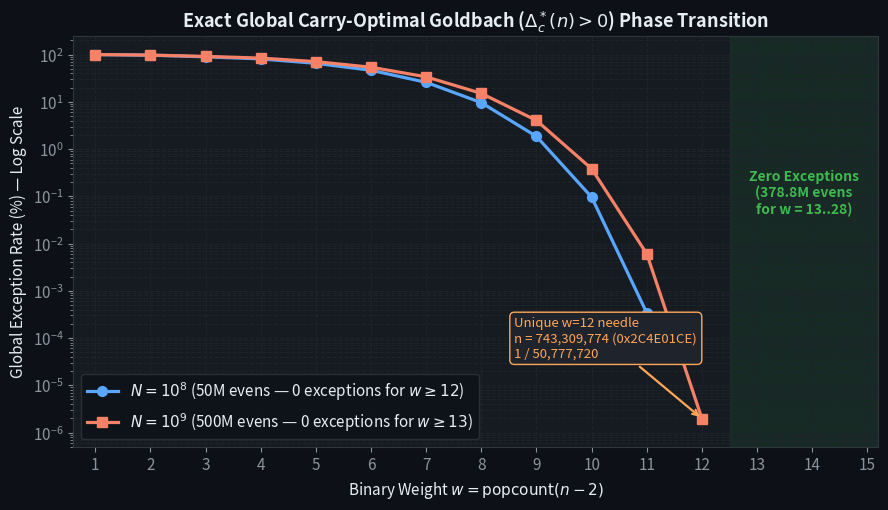
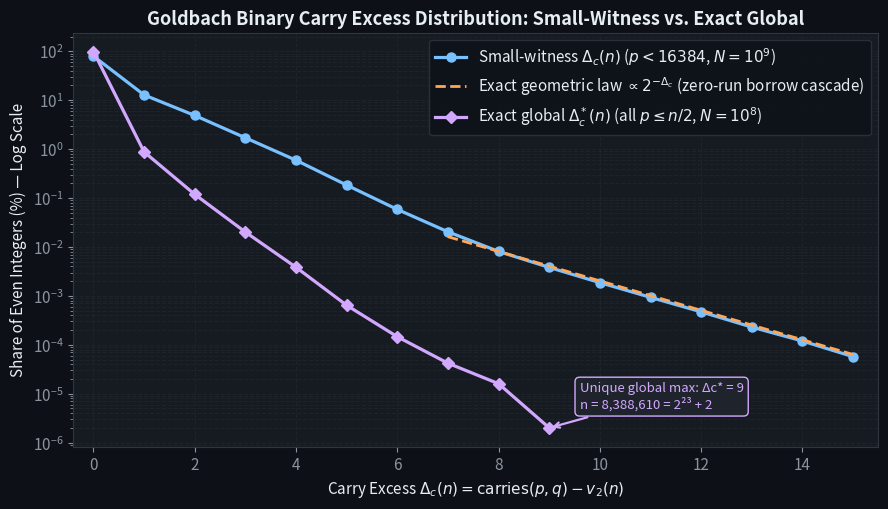
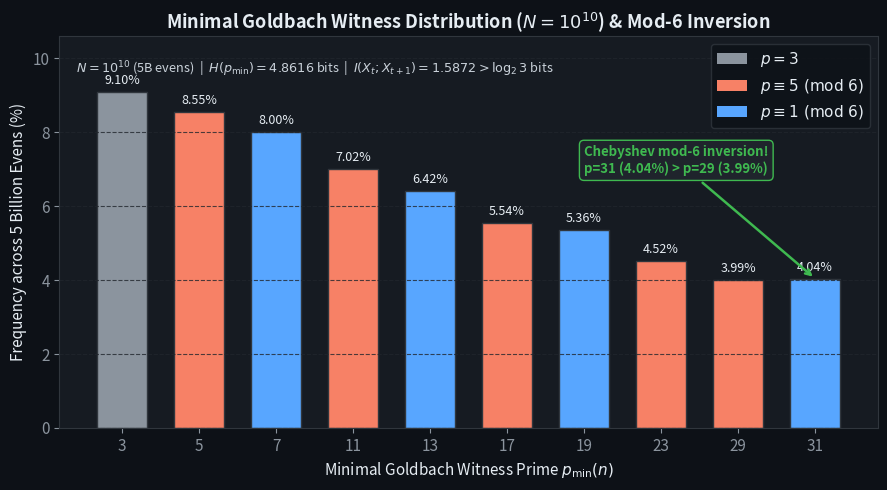
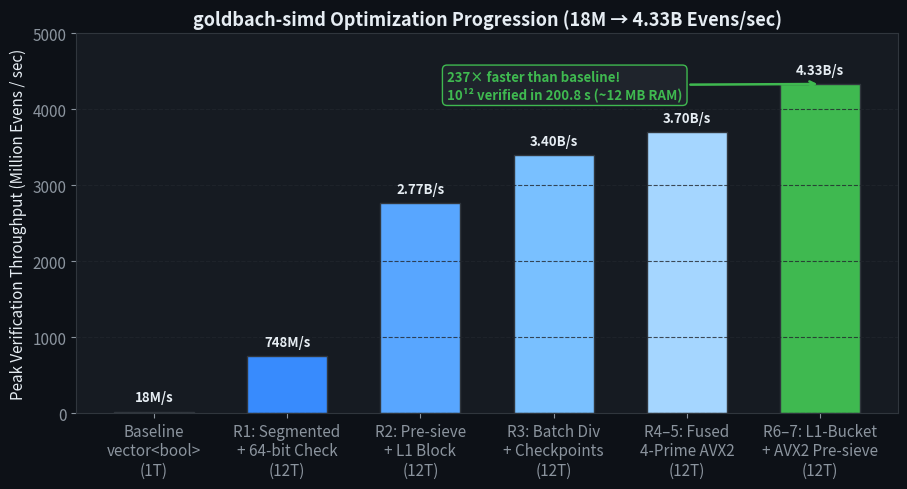

The matplotlib source for these figures, in order:
"""Generate publication-grade figures for goldbach-simd RESEARCH.md and README.md."""
import os
import math
import matplotlib
matplotlib.use("Agg")
import matplotlib.pyplot as plt
import numpy as np

os.makedirs("figures", exist_ok=True)

plt.rcParams.update({
    "figure.facecolor": "#0d1117",
    "axes.facecolor": "#161b22",
    "axes.edgecolor": "#30363d",
    "axes.labelcolor": "#e6edf3",
    "text.color": "#e6edf3",
    "xtick.color": "#8b949e",
    "ytick.color": "#8b949e",
    "grid.color": "#21262d",
    "grid.linestyle": "--",
    "grid.alpha": 0.8,
    "font.size": 11,
    "axes.titleweight": "bold",
    "axes.titlesize": 13,
})

# ---------------------------------------------------------------------------
# Figure 1: Exact Global Carry-Optimal Goldbach Phase Transition (1e8 vs 1e9)
# ---------------------------------------------------------------------------
w_1e8 = np.arange(1, 12)
fail_1e8 = np.array([
    100.0, 96.91358, 89.59627, 80.91863, 65.24406,
    46.52921, 25.86645, 9.59283, 1.85050, 0.09584, 0.00034
])

w_1e9 = np.arange(1, 13)
fail_1e9 = np.array([
    100.0, 97.53695, 91.46141, 84.20632, 70.90963,
    53.94064, 33.74183, 15.07480, 4.02328, 0.38307, 0.00605, 100.0 / 50777720.0
])

fig, ax = plt.subplots(figsize=(9, 5.2), dpi=160)
ax.semilogy(w_1e8, fail_1e8, "o-", color="#58a6ff", lw=2.3, ms=7,
            label=r"$N = 10^8$ (50M evens — 0 exceptions for $w \geq 12$)")
ax.semilogy(w_1e9, fail_1e9, "s-", color="#f78166", lw=2.3, ms=7,
            label=r"$N = 10^9$ (500M evens — 0 exceptions for $w \geq 13$)")

ax.annotate(
    "Unique w=12 needle\nn = 743,309,774 (0x2C4E01CE)\n1 / 50,777,720",
    xy=(12, 100.0 / 50777720.0), xytext=(8.6, 4e-5),
    arrowprops=dict(arrowstyle="->", color="#ffa657", lw=1.6),
    fontsize=9.5, color="#ffa657",
    bbox=dict(boxstyle="round,pad=0.35", fc="#1f242c", ec="#ffa657", lw=1)
)
ax.axvspan(12.5, 15.2, color="#238636", alpha=0.14)
ax.text(13.85, 0.12, "Zero Exceptions\n(378.8M evens\nfor w = 13..28)",
        ha="center", va="center", color="#3fb950", fontsize=10, fontweight="bold")

ax.set_xlim(0.6, 15.2)
ax.set_ylim(5e-7, 250)
ax.set_xticks(range(1, 16))
ax.set_xlabel(r"Binary Weight $w = \mathrm{popcount}(n - 2)$")
ax.set_ylabel("Global Exception Rate (%) — Log Scale")
ax.set_title(r"Exact Global Carry-Optimal Goldbach ($\Delta_c^*(n) > 0$) Phase Transition")
ax.grid(True, which="both")
ax.legend(loc="lower left", facecolor="#0d1117", edgecolor="#30363d")
plt.tight_layout()
plt.savefig("figures/carry_phase_transition.png")
plt.close()

# ---------------------------------------------------------------------------
# Figure 2: Carry Excess Tail Decay (Small-Witness 2^-k vs Exact Global)
# ---------------------------------------------------------------------------
dc_small = np.arange(0, 16)
cnt_small = np.array([
    398669118, 64054308, 24402075, 8517747, 2964012, 919796,
    292541, 102108, 40524, 19077, 9328, 4666, 2359, 1150, 597, 286
], dtype=float)
pct_small = 100.0 * cnt_small / 499999998.0

dc_glob = np.arange(0, 10)
cnt_glob = np.array([
    49489773, 438377, 59418, 10088, 1918, 321, 73, 21, 8, 1
], dtype=float)
pct_glob = 100.0 * cnt_glob / 49999998.0

# Reference 2^(-Delta_c) line anchored at Delta_c = 8
ref_x = np.arange(7, 16)
ref_y = pct_small[8] * (2.0 ** (8 - ref_x))

fig, ax = plt.subplots(figsize=(9, 5.2), dpi=160)
ax.semilogy(dc_small, pct_small, "o-", color="#79c0ff", lw=2.3, ms=6.5,
            label=r"Small-witness $\Delta_c(n)$ ($p < 16384$, $N = 10^9$)")
ax.semilogy(ref_x, ref_y, "--", color="#ffa657", lw=2.0,
            label=r"Exact geometric law $\propto 2^{-\Delta_c}$ (zero-run borrow cascade)")
ax.semilogy(dc_glob, pct_glob, "D-", color="#d2a8ff", lw=2.3, ms=6.5,
            label=r"Exact global $\Delta_c^*(n)$ (all $p \leq n/2$, $N = 10^8$)")

ax.annotate(
    "Unique global max: Δc* = 9\nn = 8,388,610 = 2²³ + 2",
    xy=(9, pct_glob[9]), xytext=(9.6, 5e-6),
    arrowprops=dict(arrowstyle="->", color="#d2a8ff", lw=1.6),
    fontsize=9.5, color="#d2a8ff",
    bbox=dict(boxstyle="round,pad=0.35", fc="#1f242c", ec="#d2a8ff", lw=1)
)

ax.set_xlim(-0.4, 15.5)
ax.set_xlabel(r"Carry Excess $\Delta_c(n) = \mathrm{carries}(p, q) - v_2(n)$")
ax.set_ylabel("Share of Even Integers (%) — Log Scale")
ax.set_title("Goldbach Binary Carry Excess Distribution: Small-Witness vs. Exact Global")
ax.grid(True, which="both")
ax.legend(loc="upper right", facecolor="#0d1117", edgecolor="#30363d")
plt.tight_layout()
plt.savefig("figures/carry_tail_decay.png")
plt.close()

# ---------------------------------------------------------------------------
# Figure 3: Minimal Goldbach Witness Frequencies & Chebyshev Mod-6 Inversion
# ---------------------------------------------------------------------------
primes = [3, 5, 7, 11, 13, 17, 19, 23, 29, 31]
freq = [9.1004, 8.5522, 8.0041, 7.0165, 6.4178, 5.5387, 5.3590, 4.5206, 3.9865, 4.0373]
colors = [
    "#8b949e" if p == 3 else ("#f78166" if p % 6 == 5 else "#58a6ff")
    for p in primes
]

fig, ax = plt.subplots(figsize=(9, 5.0), dpi=160)
bars = ax.bar([str(p) for p in primes], freq, color=colors, edgecolor="#30363d", width=0.66)
for bar, f in zip(bars, freq):
    ax.text(bar.get_x() + bar.get_width() / 2, f + 0.14, f"{f:.2f}%",
            ha="center", va="bottom", fontsize=9, color="#e6edf3")

ax.annotate(
    "Chebyshev mod-6 inversion!\np=31 (4.04%) > p=29 (3.99%)",
    xy=(9, 4.04), xytext=(6.0, 6.9),
    arrowprops=dict(arrowstyle="->", color="#3fb950", lw=1.8),
    fontsize=9.5, color="#3fb950", fontweight="bold",
    bbox=dict(boxstyle="round,pad=0.35", fc="#1f242c", ec="#3fb950", lw=1)
)

# Legend patches for mod-6 classes
from matplotlib.patches import Patch
legend_elems = [
    Patch(facecolor="#8b949e", label=r"$p = 3$"),
    Patch(facecolor="#f78166", label=r"$p \equiv 5\ (\mathrm{mod}\ 6)$"),
    Patch(facecolor="#58a6ff", label=r"$p \equiv 1\ (\mathrm{mod}\ 6)$"),
]
ax.legend(handles=legend_elems, loc="upper right", facecolor="#0d1117", edgecolor="#30363d")

ax.text(0.02, 0.94,
        r"$N = 10^{10}$ (5B evens)  |  $H(p_{\min}) = 4.8616$ bits  |  $I(X_t; X_{t+1}) = 1.5872 > \log_2 3$ bits",
        transform=ax.transAxes, fontsize=9.2, color="#c9d1d9", va="top")

ax.set_ylim(0, 10.6)
ax.set_xlabel(r"Minimal Goldbach Witness Prime $p_{\min}(n)$")
ax.set_ylabel("Frequency across 5 Billion Evens (%)")
ax.set_title(r"Minimal Goldbach Witness Distribution ($N = 10^{10}$) & Mod-6 Inversion")
ax.grid(True, axis="y")
plt.tight_layout()
plt.savefig("figures/witness_entropy_inversion.png")
plt.close()

# ---------------------------------------------------------------------------
# Figure 4: Engineering Throughput Progression (Baseline -> goldbach-simd)
# ---------------------------------------------------------------------------
stages = [
    "Baseline\nvector<bool>\n(1T)",
    "R1: Segmented\n+ 64-bit Check\n(12T)",
    "R2: Pre-sieve\n+ L1 Block\n(12T)",
    "R3: Batch Div\n+ Checkpoints\n(12T)",
    "R4–5: Fused\n4-Prime AVX2\n(12T)",
    "R6–7: L1-Bucket\n+ AVX2 Pre-sieve\n(12T)",
]
throughput = [18.3, 748.0, 2765.0, 3397.0, 3702.0, 4332.8]
bar_colors = ["#6e7681", "#388bfd", "#58a6ff", "#79c0ff", "#a5d6ff", "#3fb950"]

fig, ax = plt.subplots(figsize=(9.2, 5.0), dpi=160)
bars = ax.bar(stages, throughput, color=bar_colors, edgecolor="#30363d", width=0.6)
for bar, val in zip(bars, throughput):
    lbl = f"{val/1000:.2f}B/s" if val >= 1000 else f"{val:.0f}M/s"
    ax.text(bar.get_x() + bar.get_width() / 2, val + 95, lbl,
            ha="center", va="bottom", fontsize=9.5, fontweight="bold", color="#e6edf3")

ax.annotate(
    "237× faster than baseline!\n10¹² verified in 200.8 s (~12 MB RAM)",
    xy=(5, 4332.8), xytext=(2.2, 4150),
    arrowprops=dict(arrowstyle="->", color="#3fb950", lw=1.8),
    fontsize=9.5, color="#3fb950", fontweight="bold",
    bbox=dict(boxstyle="round,pad=0.35", fc="#1f242c", ec="#3fb950", lw=1)
)

ax.set_ylim(0, 5000)
ax.set_ylabel("Peak Verification Throughput (Million Evens / sec)")
ax.set_title("goldbach-simd Optimization Progression (18M → 4.33B Evens/sec)")
ax.grid(True, axis="y")
plt.tight_layout()
plt.savefig("figures/benchmark_scaling.png")
plt.close()

print("Generated all 4 figures in figures/")
